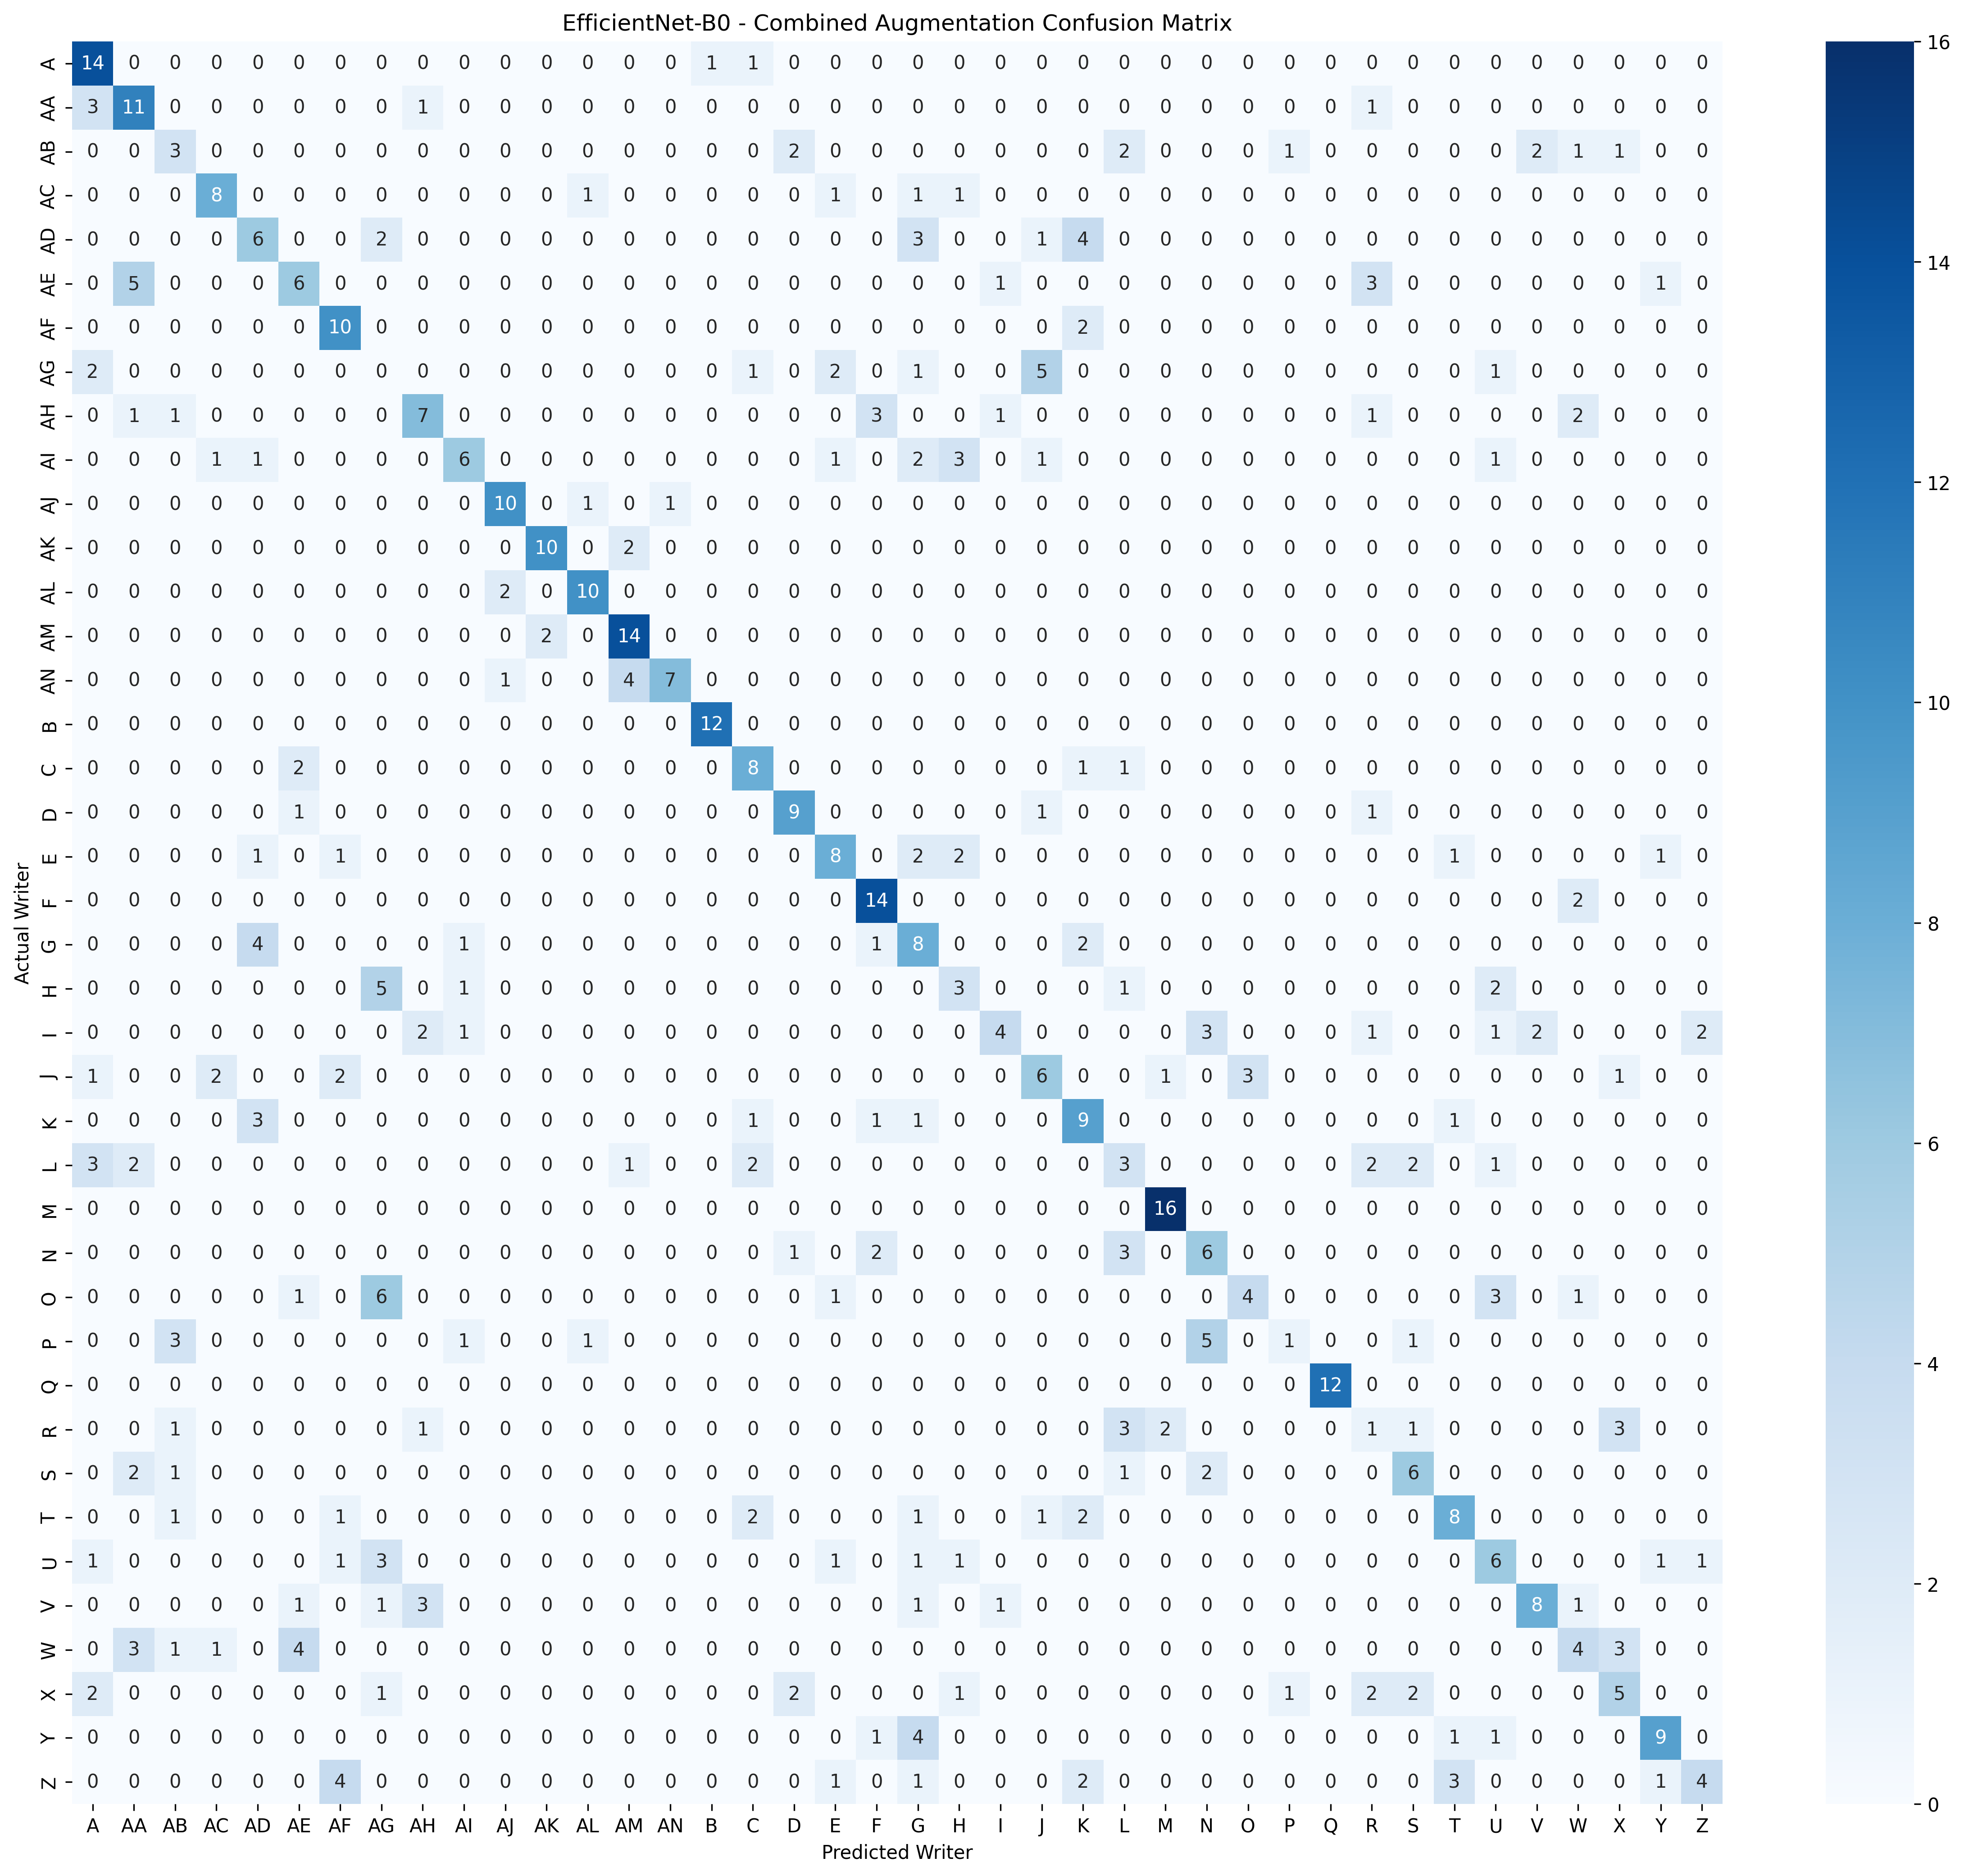

Data behind this chart, as committed beside it:
, Predicted_A, Predicted_AA, Predicted_AB, Predicted_AC, Predicted_AD, Predicted_AE, Predicted_AF, Predicted_AG, Predicted_AH, Predicted_AI, Predicted_AJ, Predicted_AK, Predicted_AL, Predicted_AM, Predicted_AN, Predicted_B, Predicted_C, Predicted_D, Predicted_E, Predicted_F, Predicted_G, Predicted_H, Predicted_I
Actual_A, 14, 0, 0, 0, 0, 0, 0, 0, 0, 0, 0, 0, 0, 0, 0, 1, 1, 0, 0, 0, 0, 0, 0
Actual_AA, 3, 11, 0, 0, 0, 0, 0, 0, 1, 0, 0, 0, 0, 0, 0, 0, 0, 0, 0, 0, 0, 0, 0
Actual_AB, 0, 0, 3, 0, 0, 0, 0, 0, 0, 0, 0, 0, 0, 0, 0, 0, 0, 2, 0, 0, 0, 0, 0
Actual_AC, 0, 0, 0, 8, 0, 0, 0, 0, 0, 0, 0, 0, 1, 0, 0, 0, 0, 0, 1, 0, 1, 1, 0
Actual_AD, 0, 0, 0, 0, 6, 0, 0, 2, 0, 0, 0, 0, 0, 0, 0, 0, 0, 0, 0, 0, 3, 0, 0
Actual_AE, 0, 5, 0, 0, 0, 6, 0, 0, 0, 0, 0, 0, 0, 0, 0, 0, 0, 0, 0, 0, 0, 0, 1
Actual_AF, 0, 0, 0, 0, 0, 0, 10, 0, 0, 0, 0, 0, 0, 0, 0, 0, 0, 0, 0, 0, 0, 0, 0
Actual_AG, 2, 0, 0, 0, 0, 0, 0, 0, 0, 0, 0, 0, 0, 0, 0, 0, 1, 0, 2, 0, 1, 0, 0
Actual_AH, 0, 1, 1, 0, 0, 0, 0, 0, 7, 0, 0, 0, 0, 0, 0, 0, 0, 0, 0, 3, 0, 0, 1
Actual_AI, 0, 0, 0, 1, 1, 0, 0, 0, 0, 6, 0, 0, 0, 0, 0, 0, 0, 0, 1, 0, 2, 3, 0
Actual_AJ, 0, 0, 0, 0, 0, 0, 0, 0, 0, 0, 10, 0, 1, 0, 1, 0, 0, 0, 0, 0, 0, 0, 0
Actual_AK, 0, 0, 0, 0, 0, 0, 0, 0, 0, 0, 0, 10, 0, 2, 0, 0, 0, 0, 0, 0, 0, 0, 0
Actual_AL, 0, 0, 0, 0, 0, 0, 0, 0, 0, 0, 2, 0, 10, 0, 0, 0, 0, 0, 0, 0, 0, 0, 0
Actual_AM, 0, 0, 0, 0, 0, 0, 0, 0, 0, 0, 0, 2, 0, 14, 0, 0, 0, 0, 0, 0, 0, 0, 0
Actual_AN, 0, 0, 0, 0, 0, 0, 0, 0, 0, 0, 1, 0, 0, 4, 7, 0, 0, 0, 0, 0, 0, 0, 0
Actual_B, 0, 0, 0, 0, 0, 0, 0, 0, 0, 0, 0, 0, 0, 0, 0, 12, 0, 0, 0, 0, 0, 0, 0
Actual_C, 0, 0, 0, 0, 0, 2, 0, 0, 0, 0, 0, 0, 0, 0, 0, 0, 8, 0, 0, 0, 0, 0, 0
Actual_D, 0, 0, 0, 0, 0, 1, 0, 0, 0, 0, 0, 0, 0, 0, 0, 0, 0, 9, 0, 0, 0, 0, 0
Actual_E, 0, 0, 0, 0, 1, 0, 1, 0, 0, 0, 0, 0, 0, 0, 0, 0, 0, 0, 8, 0, 2, 2, 0
Actual_F, 0, 0, 0, 0, 0, 0, 0, 0, 0, 0, 0, 0, 0, 0, 0, 0, 0, 0, 0, 14, 0, 0, 0
Actual_G, 0, 0, 0, 0, 4, 0, 0, 0, 0, 1, 0, 0, 0, 0, 0, 0, 0, 0, 0, 1, 8, 0, 0
Actual_H, 0, 0, 0, 0, 0, 0, 0, 5, 0, 1, 0, 0, 0, 0, 0, 0, 0, 0, 0, 0, 0, 3, 0
Actual_I, 0, 0, 0, 0, 0, 0, 0, 0, 2, 1, 0, 0, 0, 0, 0, 0, 0, 0, 0, 0, 0, 0, 4
Actual_J, 1, 0, 0, 2, 0, 0, 2, 0, 0, 0, 0, 0, 0, 0, 0, 0, 0, 0, 0, 0, 0, 0, 0
Actual_K, 0, 0, 0, 0, 3, 0, 0, 0, 0, 0, 0, 0, 0, 0, 0, 0, 1, 0, 0, 1, 1, 0, 0
Actual_L, 3, 2, 0, 0, 0, 0, 0, 0, 0, 0, 0, 0, 0, 1, 0, 0, 2, 0, 0, 0, 0, 0, 0
Actual_M, 0, 0, 0, 0, 0, 0, 0, 0, 0, 0, 0, 0, 0, 0, 0, 0, 0, 0, 0, 0, 0, 0, 0
Actual_N, 0, 0, 0, 0, 0, 0, 0, 0, 0, 0, 0, 0, 0, 0, 0, 0, 0, 1, 0, 2, 0, 0, 0
Actual_O, 0, 0, 0, 0, 0, 1, 0, 6, 0, 0, 0, 0, 0, 0, 0, 0, 0, 0, 1, 0, 0, 0, 0
Actual_P, 0, 0, 3, 0, 0, 0, 0, 0, 0, 1, 0, 0, 1, 0, 0, 0, 0, 0, 0, 0, 0, 0, 0
Actual_Q, 0, 0, 0, 0, 0, 0, 0, 0, 0, 0, 0, 0, 0, 0, 0, 0, 0, 0, 0, 0, 0, 0, 0
Actual_R, 0, 0, 1, 0, 0, 0, 0, 0, 1, 0, 0, 0, 0, 0, 0, 0, 0, 0, 0, 0, 0, 0, 0
Actual_S, 0, 2, 1, 0, 0, 0, 0, 0, 0, 0, 0, 0, 0, 0, 0, 0, 0, 0, 0, 0, 0, 0, 0
Actual_T, 0, 0, 1, 0, 0, 0, 1, 0, 0, 0, 0, 0, 0, 0, 0, 0, 2, 0, 0, 0, 1, 0, 0
Actual_U, 1, 0, 0, 0, 0, 0, 1, 3, 0, 0, 0, 0, 0, 0, 0, 0, 0, 0, 1, 0, 1, 1, 0
Actual_V, 0, 0, 0, 0, 0, 1, 0, 1, 3, 0, 0, 0, 0, 0, 0, 0, 0, 0, 0, 0, 1, 0, 1
Actual_W, 0, 3, 1, 1, 0, 4, 0, 0, 0, 0, 0, 0, 0, 0, 0, 0, 0, 0, 0, 0, 0, 0, 0
Actual_X, 2, 0, 0, 0, 0, 0, 0, 1, 0, 0, 0, 0, 0, 0, 0, 0, 0, 2, 0, 0, 0, 1, 0
Actual_Y, 0, 0, 0, 0, 0, 0, 0, 0, 0, 0, 0, 0, 0, 0, 0, 0, 0, 0, 0, 1, 4, 0, 0
Actual_Z, 0, 0, 0, 0, 0, 0, 4, 0, 0, 0, 0, 0, 0, 0, 0, 0, 0, 0, 1, 0, 1, 0, 0
